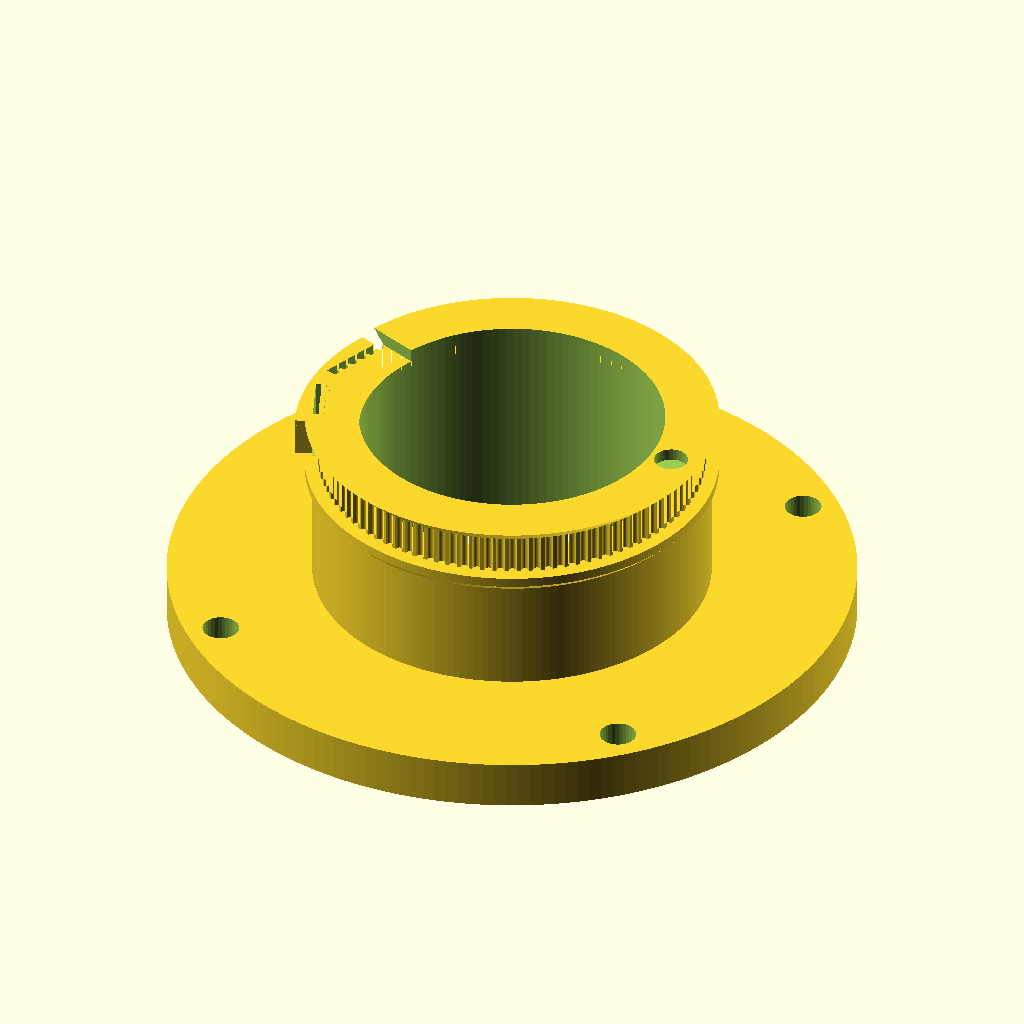
Cell 1: the model at its default parameters.
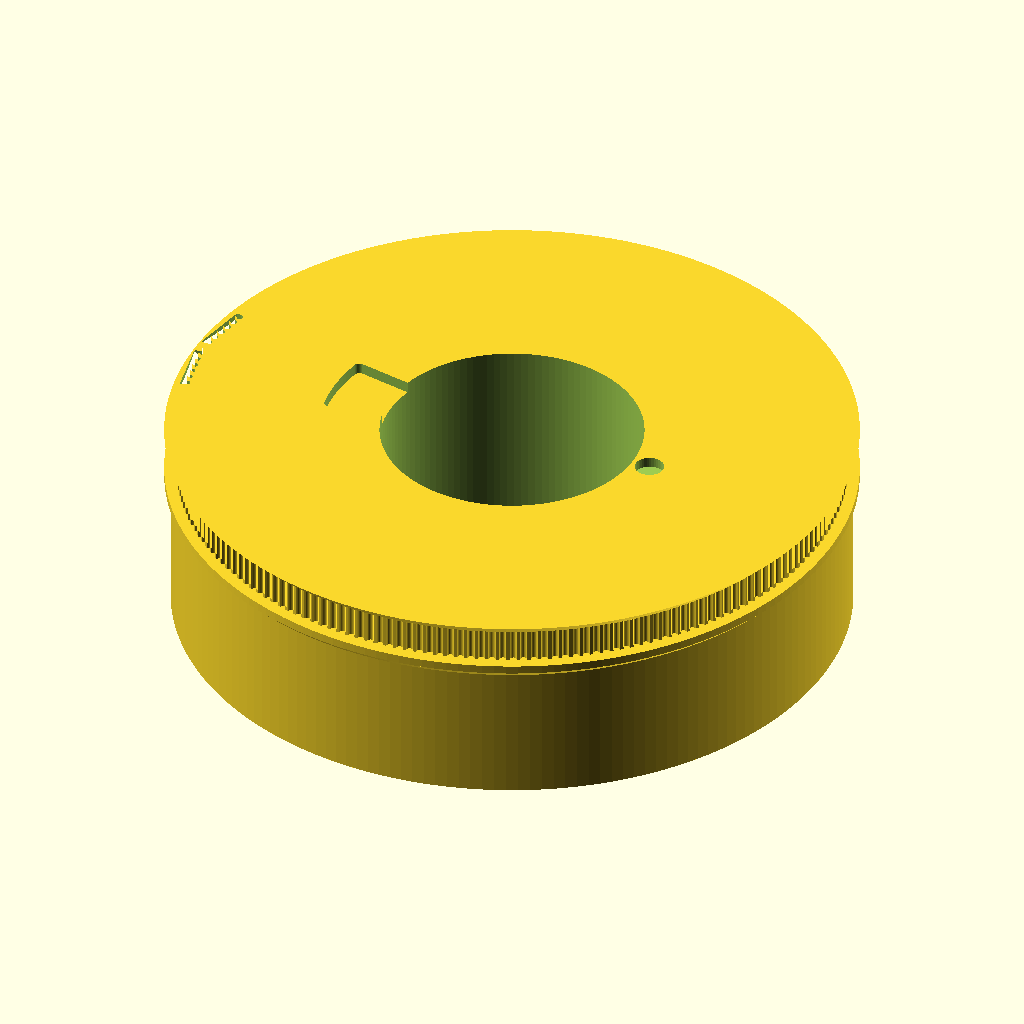
Cell 2: the same model with pulley_T = 200.
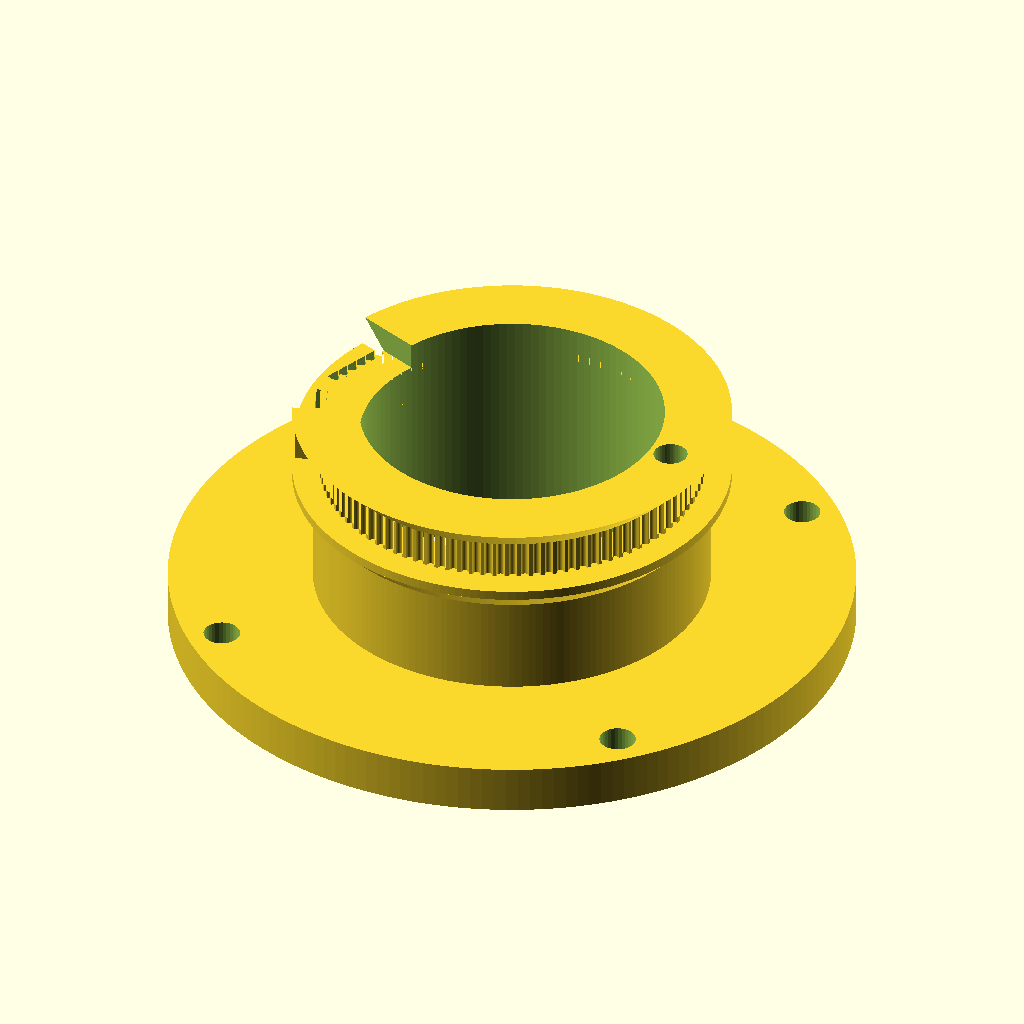
Cell 3: the same model with flange_out = 4.4.
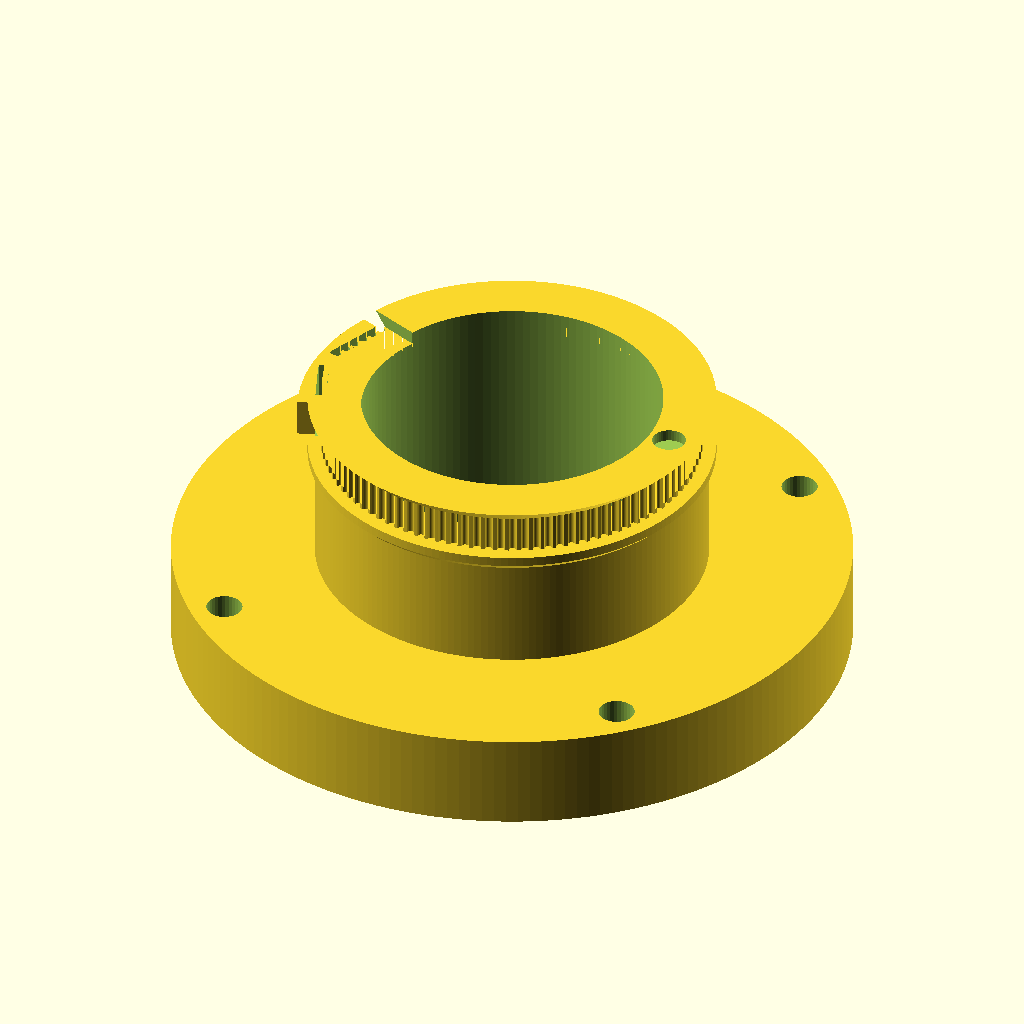
Cell 4 — plate_t set to 16, the other parameters unchanged.
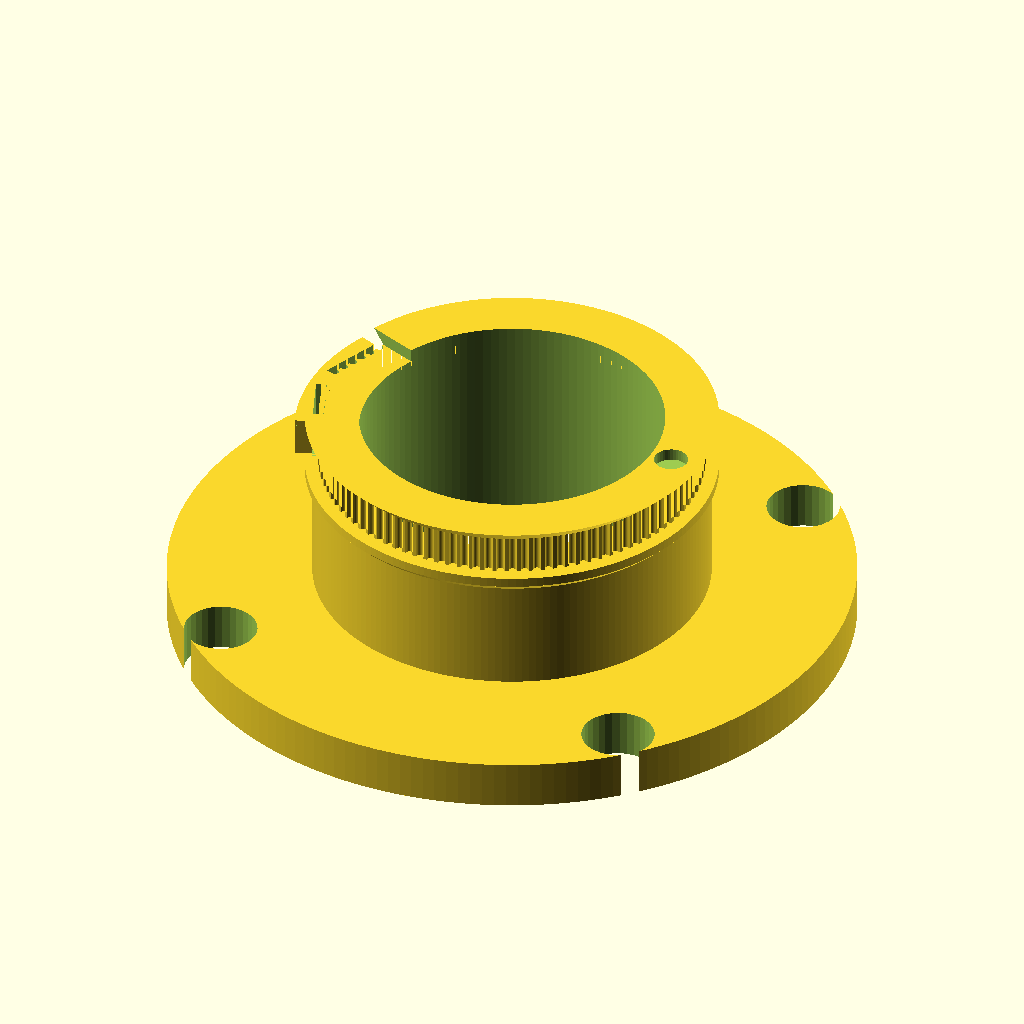
Cell 5: the same model with m5_hole = 12.
All cells are drawn from the same view direction (rotation 55°, 0°, 25°, orthographic, colour scheme Cornfield), but the view is re-fitted for each cell, so position and scale can differ between cells as well as the parameter.
The OpenSCAD source (hardware/cad/parts/archive/turntable_pulley.scad):
// Turntable plate + ring pulley, one piece (print in PETG / PETG HF: the base runs warm on
// top of the Jetson, and PLA would creep under belt tension).
//
//   * The PLATE sits on the lazy Susan's inner ring and turns with it. Four M5 flat-head screws
//     come up through the ring's countersunk holes and through the plate, with nuts held in hex
//     pockets on the plate's top. The neck mounts on top (later).
//   * Under it, a hollow TUBE drops through the bearing into the base, with the cables to the
//     head running down its middle.
//   * At the bottom of the tube, a 100-tooth GT2 PULLEY driven by the NEMA17's 20-tooth pulley
//     (5:1). The belt is open-ended: each end goes into a slot in the CLAMP block, wraps a post
//     and doubles back on itself, teeth interlocked. The clamp faces away from the motor when
//     the head looks straight ahead, so the head can turn about +/-105 deg before the clamp
//     reaches the motor pulley.
//
// Modelled in PRINT ORIENTATION: the plate's top (neck side) on the bed, the tube rising from
// it, the teeth at the top. No supports: the flanges have 45 deg chamfers underneath, and the
// clamp slots are open at the top so the belt presses in from the end of the tube.
include <../../params.scad>
include <../../head.scad>            // the head's floor screws (floor_mounts, head_rot_in_pulley)

// ---- pulley -----------------------------------------------------------------------------
pulley_T   = 100;                       // teeth
PD         = pulley_T * gt2_pitch / PI; // 63.66 pitch diameter
R_od       = PD / 2 - gt2_pld;          // tooth tips (the belt's pitch line is outside them)
belt_zone  = gt2_belt_w + 0.4;          // tooth height (6 mm belt + clearance)
flange_h   = 1.6;
flange_out = 2.2;                       // flanges stand this far proud of the tooth tips

// ---- plate, tube and where the belt runs (lazy Susan + base geometry) ----------------------
plate_t    = 8;
m5_hole    = 6.0;                       // CONFIRMED (PLA, 15% gyroid, 4 walls): prints 5.4 mm (0.6 undersize);
                                        //   M5 bolts slide through smoothly, no slip. Print this part at ~15% gyroid,
                                        //   4 walls, 5 top/bottom layers.
m5_nut     = [8.0 + 0.3, 3.5];          // nut pocket [across flats + clearance, depth] (M5 nut: 8 AF, 4 thick)
plate_d    = top_plate_d;               // 112.6: touches the inner ring only
hollow_d   = 50;                        // cable passage
tube_od    = 2 * R_od + 2;              // between plate and teeth (passes the 84.8 deck opening)
belt_drop  = 24.5;                      // plate's underside -> belt centre (puts the belt below the base's top deck)
z_belt     = plate_t + belt_drop;       // belt centre, in print coordinates
z_teeth0   = z_belt - belt_zone / 2;
z_teeth1   = z_belt + belt_zone / 2;

// ---- belt clamp -----------------------------------------------------------------------------
// Each belt end presses into a straight slot that continues the belt's line off the teeth;
// the slot's inner wall has GT2 tooth spaces, so ~5 teeth lock the belt (as in Voron belt
// paths). The ends meet in a small gap in the middle of the clamp; a drop of CA glue there is
// optional.
clamp_a    = 180;                       // clamp position (deg); the motor is at 0 when the head looks ahead
clamp_half = 6 * 360 / pulley_T;        // 21.6: the belt leaves the teeth here (on a tooth space)
slot_len   = 10;                        // 5 teeth of grip per end
slot_clr   = [0.05, 0.3];               // [land side, back side] clearance around the belt's backing
                                        //   test arc 1: channel 0.83 - belt only half in
                                        //   test arc 2: channel 1.10 (this) - FITS, no looseness; 1.25 - loose
clamp_r    = 35.5;                      // clamp block outer radius

// ---- homing magnet ----------------------------------------------------------------------------
// A 5 x 3 mm neodymium disc in a pocket on the pulley's underside, over the motor bracket's A3144
// Hall sensor when the head looks straight ahead (pulley angle 0 = toward the motor). The sensor
// sits ~29 mm from the centre (motor_bracket.scad); the flat ring there runs from the 25 mm hollow
// out to the tooth tips (31.6), so a 5 mm disc is the widest that fits. Glue it in (CA or epoxy). SOUTH pole toward the
// sensor (the A3144 only sees south on its printed face): test it before gluing.
magnet     = [5.0, 3.0];                // disc: diameter, thickness
magnet_r   = 28.6;                      // pocket centre from the turntable's centre
magnet_a   = 0;                         // over the sensor at home
magnet_pocket = flange_out - 0.2;       // 2.0 deep: stays inside the flange - any deeper and it opens
                                        //   into the tooth gaps. The magnet stands 1 mm proud, so it
                                        //   passes ~3 mm over the sensor instead of 4
module ring_pulley_2d() {
    // tooth tips with one groove per tooth; groove = rounded GT2 tooth space
    difference() {
        circle(r = R_od, $fn = pulley_T * 4);
        for (i = [0 : pulley_T - 1]) rotate(i * 360 / pulley_T) groove_2d();
    }
}

module groove_2d() {
    hull() {
        translate([R_od - gt2_depth + gt2_tip_r, 0]) circle(r = gt2_tip_r, $fn = 24);
        translate([R_od, 0]) square([0.02, gt2_mouth], center = true);
        translate([R_od + 1, 0]) square([0.02, gt2_mouth], center = true);
    }
}

// The two clamp slots, in 2D. In each one's frame the belt leaves the pulley at y = 0 and runs
// along -s*y; x is radial. Belt land (tooth roots) on x = R_od, back at R_od + land thickness.
module clamp_slots_2d(back_clr = [slot_clr[1], slot_clr[1]]) {
    for (s = [-1, 1]) rotate(clamp_a + s * clamp_half) mirror([0, s > 0 ? 1 : 0]) {
        // backing strip
        bc = back_clr[(s + 1) / 2];
        translate([R_od - slot_clr[0], -0.01]) square([gt2_belt_t - gt2_tooth_h + slot_clr[0] + bc, slot_len + 0.01]);
        // tooth spaces every pitch along the slot (they continue the pulley's grooves)
        for (k = [0 : floor(slot_len / gt2_pitch)]) translate([0, k * gt2_pitch]) groove_2d();
    }
}

module clamp_block_2d() {
    // a solid sector over the clamp, from the tube out past the slots
    intersection() {
        circle(r = clamp_r, $fn = 180);
        rotate(clamp_a) polygon([[0, 0], [80, -80 * tan(clamp_half)], [80, 80 * tan(clamp_half)]]);
    }
}

module turntable_pulley(back_clr = [slot_clr[1], slot_clr[1]]) {
    difference() {
        union() {
            // plate
            cylinder(d = plate_d, h = plate_t, $fn = 180);
            // tube
            cylinder(d = tube_od, h = z_teeth0 - flange_h, $fn = 180);
            // lower flange, 45 deg chamfer underneath
            translate([0, 0, z_teeth0 - flange_h - flange_out])
                cylinder(r1 = R_od, r2 = R_od + flange_out, h = flange_out, $fn = 180);
            translate([0, 0, z_teeth0 - flange_h]) cylinder(r = R_od + flange_out, h = flange_h, $fn = 180);
            // teeth, with the clamp block over its sector
            translate([0, 0, z_teeth0]) linear_extrude(belt_zone) union() {
                ring_pulley_2d();
                clamp_block_2d();
            }
            // upper flange (not over the clamp, so the slots stay open from the top)
            translate([0, 0, z_teeth1]) difference() {
                cylinder(r1 = R_od, r2 = R_od + flange_out, h = flange_out, $fn = 180);
                translate([0, 0, -1]) linear_extrude(flange_out + 2) offset(r = 1) clamp_block_2d();
            }
        }
        // cable passage
        translate([0, 0, -1]) cylinder(d = hollow_d, h = 100, $fn = 120);
        // clamp slots, open at the top, down to the lower flange
        translate([0, 0, z_teeth0]) linear_extrude(belt_zone + flange_out + 1) clamp_slots_2d(back_clr);
        // M5 through-holes; hex nut pockets in the plate's top (on the bed as printed)
        for (i = [0 : ls_holes - 1]) rotate(ls_inner_rot + i * 360 / ls_holes)
            translate([ls_inner_bc / 2, 0, 0]) {
                translate([0, 0, -1]) cylinder(d = m5_hole, h = plate_t + 2, $fn = 32);
                translate([0, 0, -0.01]) rotate(30) cylinder(d = m5_nut[0] / cos(30), h = m5_nut[1], $fn = 6);
            }
        // homing magnet pocket in the underside (the top as printed), magnet flush
        rotate(magnet_a) translate([magnet_r, 0, z_teeth1 + flange_out - magnet_pocket])
            cylinder(d = magnet[0] + 0.2 + cal_hole, h = magnet_pocket + 1, $fn = 40);
        // the head: M3 heat-set inserts in the plate's top for its floor's four screws
        rotate(head_rot_in_pulley) for (m = floor_mounts) translate([m[0], m[1], -0.01])
            cylinder(d = insert_m3[0], h = insert_m3[1] + 1, $fn = 32);
        // a small arrow in the top showing which way the head faces
        rotate(head_rot_in_pulley) translate([0, 42, -0.01]) linear_extrude(0.6)
            polygon([[-4, -3], [4, -3], [0, 4]]);
    }
}

turntable_pulley();
echo(PD = PD, tip_d = 2 * R_od, tube_od = tube_od, print_height = z_teeth1 + flange_out,
     clamp_r = clamp_r, travel_deg = 180 - acos((PD/2 - 20/PI) / 45) - clamp_half);
Customizer parameters (derived from the source; name, type, default, range or options):
pulley_T: number, default 100
flange_h: number, default 1.6
flange_out: number, default 2.2
plate_t: number, default 8
m5_hole: number, default 6
hollow_d: number, default 50
belt_drop: number, default 24.5
clamp_a: number, default 180
slot_len: number, default 10
slot_clr: vector, default [0.05, 0.3]
clamp_r: number, default 35.5
magnet: vector, default [5, 3]
magnet_r: number, default 28.6
magnet_a: number, default 0
